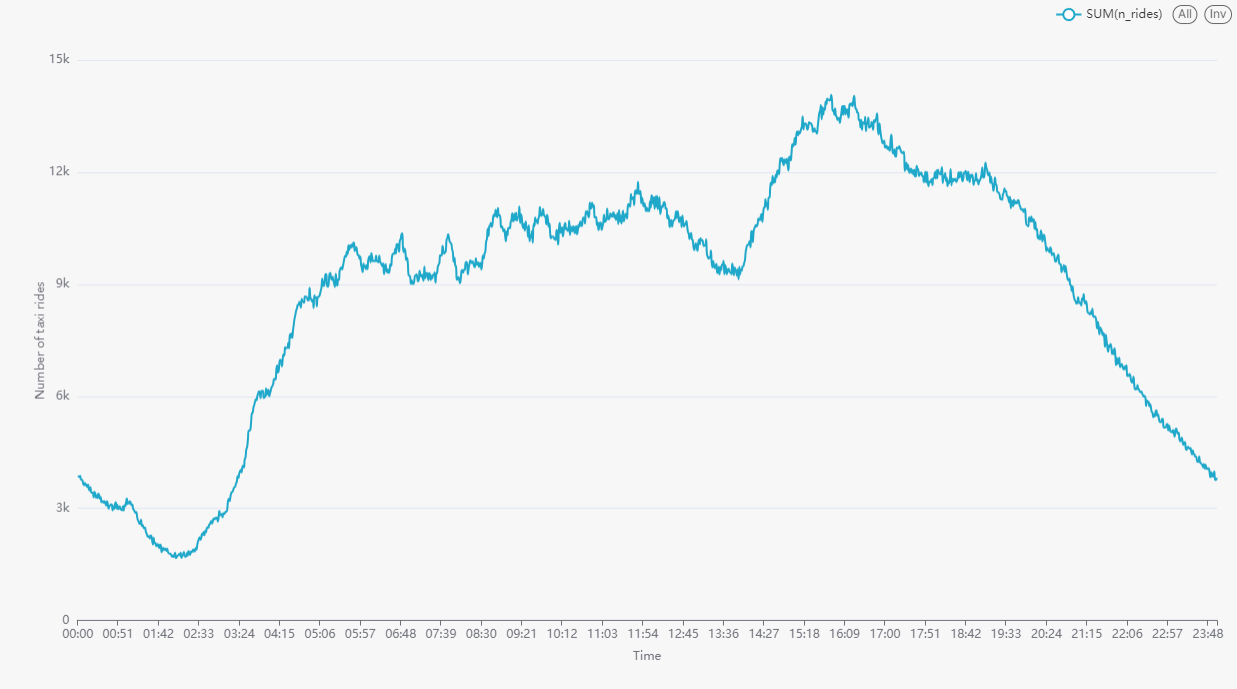

The file beside this chart, header and first rows:
pickup_time, num_rides
00:00, 3839
00:01, 3850
00:02, 3827
00:03, 3862
00:04, 3770
00:05, 3763
00:06, 3731
00:07, 3649
00:08, 3618
00:09, 3673
00:10, 3616
00:11, 3639
00:12, 3561
00:13, 3625
00:14, 3516
00:15, 3474
00:16, 3555
00:17, 3419
00:18, 3414
00:19, 3413
00:20, 3286
00:21, 3438
00:22, 3399
00:23, 3279
00:24, 3334
00:25, 3273
00:26, 3376
00:27, 3346
00:28, 3244
00:29, 3289
00:30, 3151
00:31, 3181
00:32, 3185
00:33, 3138
00:34, 3181
00:35, 3124
00:36, 3065
00:37, 3185
00:38, 3110
00:39, 2983
00:40, 3057
00:41, 3070
00:42, 3100
00:43, 3100
00:44, 2936
00:45, 3049
00:46, 2976
00:47, 3107
00:48, 3156
00:49, 2990
00:50, 3092
00:51, 2969
00:52, 2984
00:53, 3052
00:54, 2980
00:55, 2954
00:56, 2939
00:57, 3042
00:58, 2938
00:59, 3080
... 1,380 more rows
